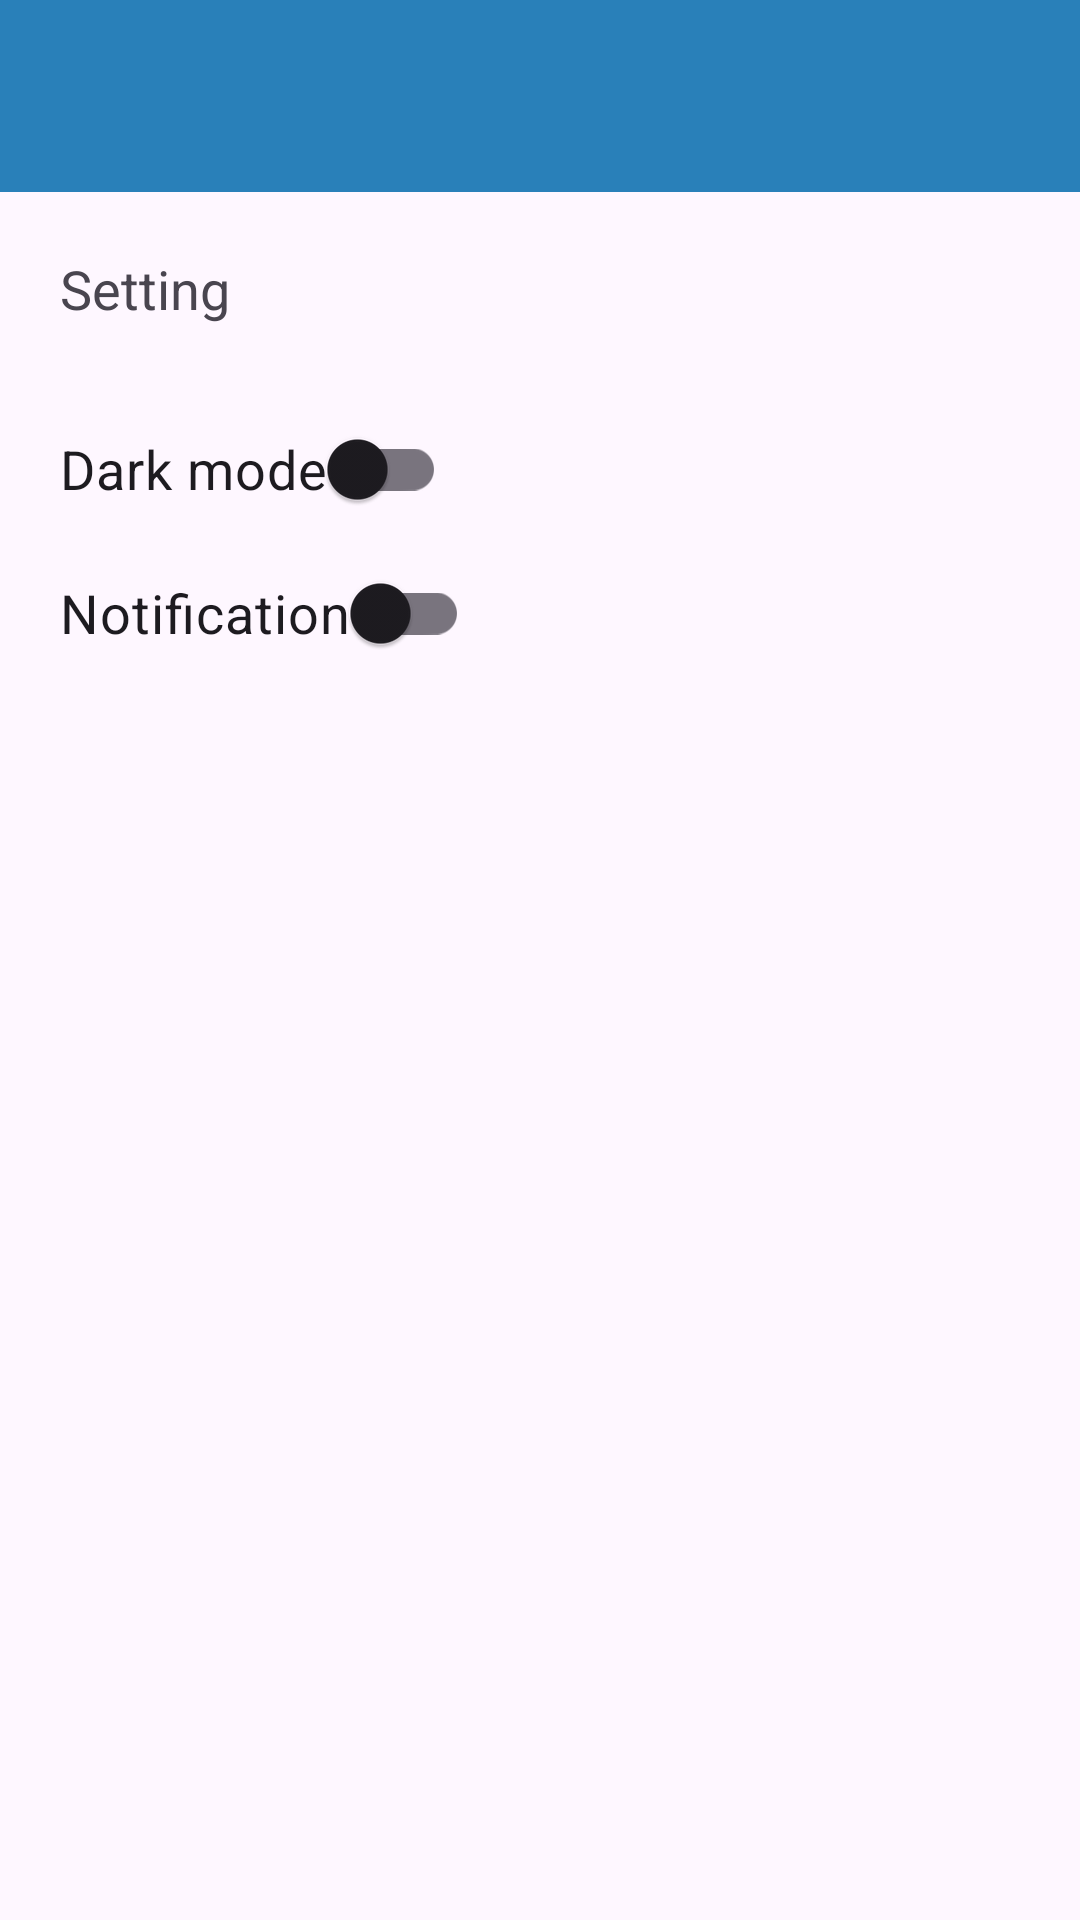

Write the Android layout XML for this screen, with the resource values it uses.
<!-- AndroidManifest.xml: application theme Theme.DicodingEvent -->
<!-- res/layout/activity_setting.xml -->
<?xml version="1.0" encoding="utf-8"?>
<androidx.constraintlayout.widget.ConstraintLayout xmlns:android="http://schemas.android.com/apk/res/android"
    xmlns:app="http://schemas.android.com/apk/res-auto"
    android:id="@+id/main"
    android:layout_width="match_parent"
    android:layout_height="match_parent">

    <androidx.appcompat.widget.Toolbar
        android:id="@+id/toolbar"
        android:layout_width="match_parent"
        android:layout_height="wrap_content"
        app:layout_constraintTop_toTopOf="parent"
        android:background="@color/blue"
        app:titleMargin="20dp"
        app:titleTextColor="@android:color/white" />

    <TextView
        android:id="@+id/textView"
        android:layout_width="wrap_content"
        android:layout_height="wrap_content"
        android:layout_margin="20dp"
        android:layout_marginStart="64dp"
        android:text="@string/Setting"
        app:layout_constraintBottom_toTopOf="@id/switch_theme"
        app:layout_constraintStart_toStartOf="parent"
        app:layout_constraintTop_toBottomOf="@id/toolbar" />

    <com.google.android.material.switchmaterial.SwitchMaterial
        android:id="@+id/switch_theme"
        android:layout_width="wrap_content"
        android:layout_height="wrap_content"
        android:layout_marginHorizontal="20dp"
        android:layout_marginStart="20dp"
        android:layout_marginTop="24dp"
        android:text="@string/mode"
        app:layout_constraintStart_toStartOf="parent"
        app:layout_constraintTop_toBottomOf="@id/textView" />

    <com.google.android.material.switchmaterial.SwitchMaterial
        android:id="@+id/switch_notifications"
        android:layout_width="wrap_content"
        android:layout_height="wrap_content"
        android:layout_marginHorizontal="20dp"
        android:layout_marginStart="20dp"
        android:text="@string/notification"
        app:layout_constraintStart_toStartOf="parent"
        app:layout_constraintTop_toBottomOf="@id/switch_theme" />

</androidx.constraintlayout.widget.ConstraintLayout>
<!-- resources referenced by this layout -->
<resources>
  <color name="blue">#2980b9</color>
  <string name="Setting">Setting</string>
  <string name="mode">Dark mode</string>
  <string name="notification">Notification</string>
  <style name="Theme.DicodingEvent" parent="Base.Theme.DicodingEvent">
          <item name="colorPrimary">@color/blue</item>
          <item name="android:textColorPrimary">@color/black</item>
          <item name="android:textColorSecondary">@color/black</item>
          <item name="actionMenuTextColor">@color/white</item>
          <item name="android:textSize">18sp</item>
      </style>
  <style name="Base.Theme.DicodingEvent" parent="Theme.Material3.DayNight.NoActionBar">
          
          
          <item name="colorPrimary">@color/blue</item>
          <item name="android:textColorPrimary">@color/black</item>
          <item name="android:textColorSecondary">@color/black</item>
          <item name="actionMenuTextColor">@color/white</item>
          <item name="android:textSize">18sp</item>
      </style>
  <color name="black">#FF000000</color>
  <color name="white">#FFFFFFFF</color>
</resources>
